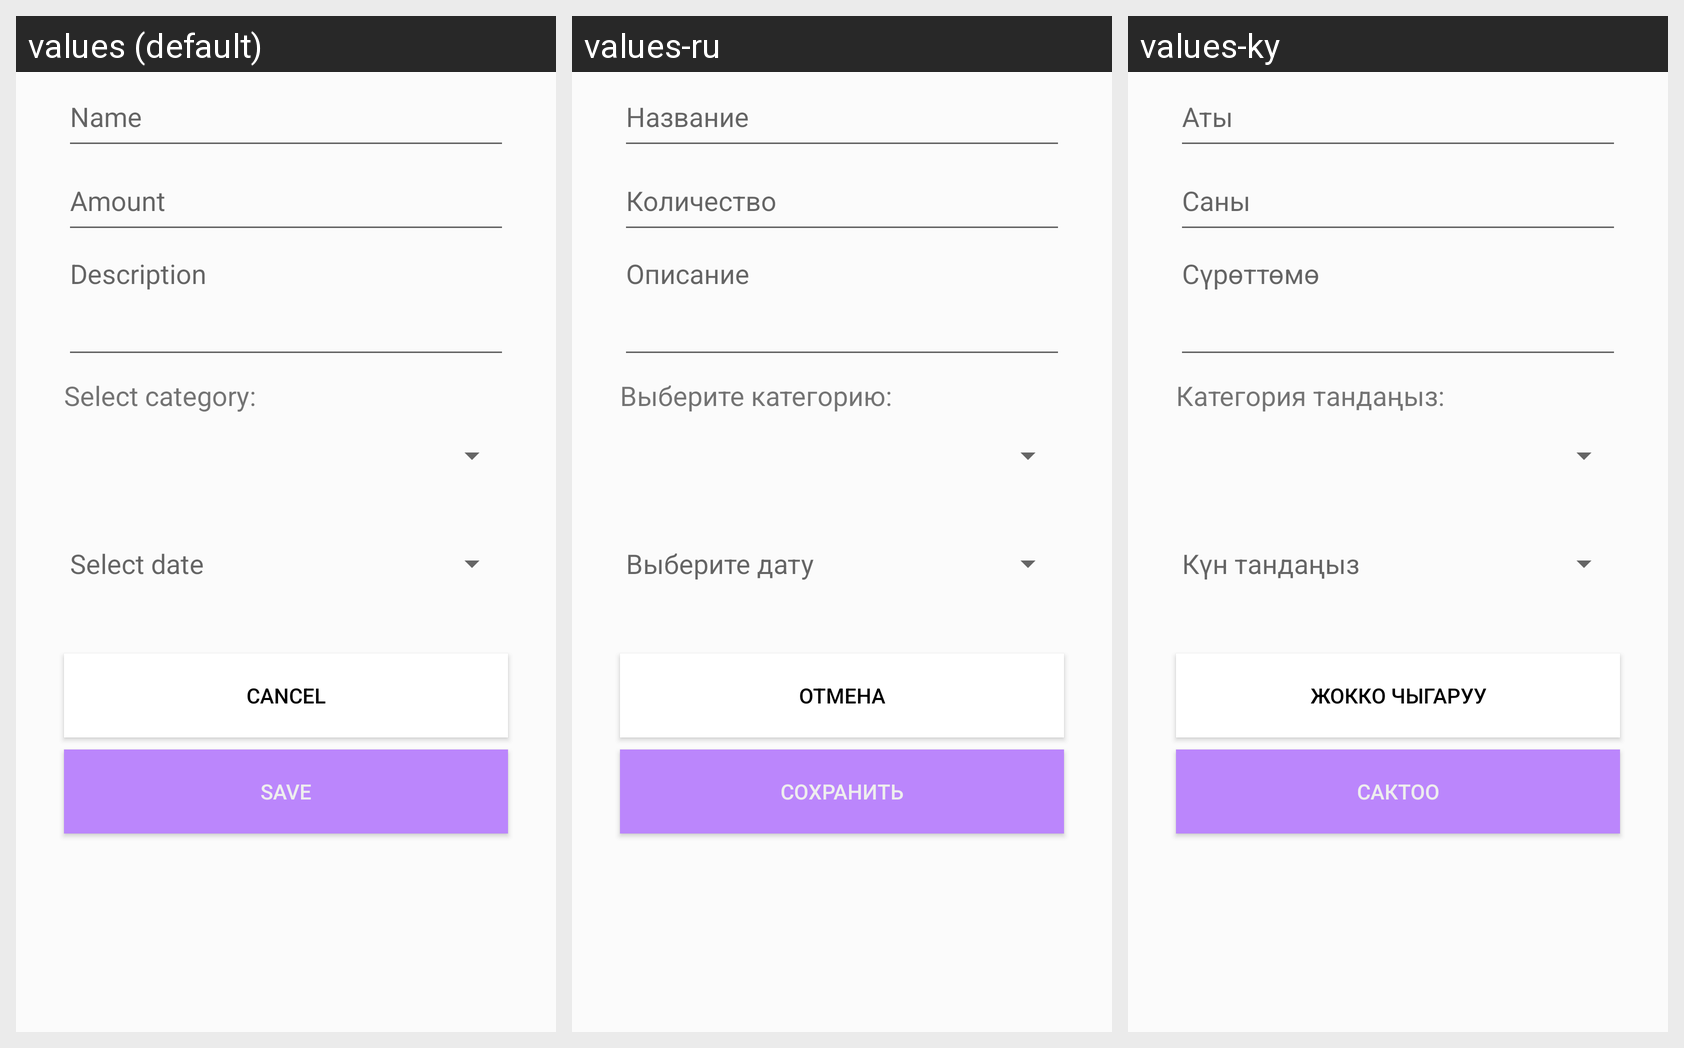

The Android screen above is rendered under several locales of the same app. Produce the string resources it draws, with the default and per-locale values.
Android screen res/layout/fragment_new_record.xml rendered under 3 locales, left to right: values (default), values-ru, values-ky. Device: Nexus 5 (rendered at 1080×1920; each locale shown at half size, 540×960, under a caption strip naming it); theme Theme.Light.
Strings drawn on this screen, with the default value and each locale's value (text and hints the layout hard-codes, and strings that could not be matched under every locale, appear in the picture but are not listed):

name
  values: Name
  values-ru: Название
  values-ky: Аты

amount
  values: Amount
  values-ru: Количество
  values-ky: Саны

description
  values: Description
  values-ru: Описание
  values-ky: Сүрөттөмө

select_category
  values: Select category:
  values-ru: Выберите категорию:
  values-ky: Категория тандаңыз:

select_date
  values: Select date
  values-ru: Выберите дату
  values-ky: Күн тандаңыз

cancel
  values: Cancel
  values-ru: Отмена
  values-ky: Жокко чыгаруу

save
  values: Save
  values-ru: Сохранить
  values-ky: Сактоо
